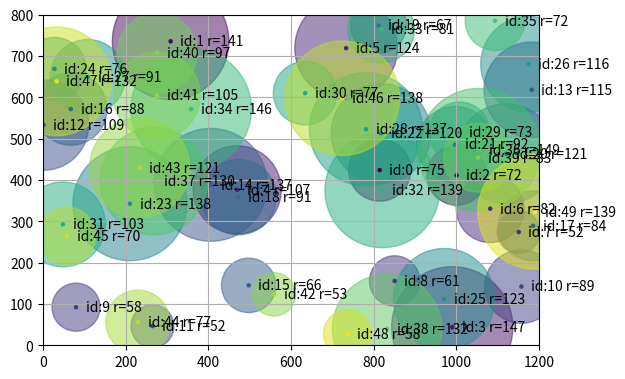

This chart was generated by the following Python code:
# Progetto Ricerca Operativa - n.46 "Sensor Network"
# Andrea Benini, Giacomo Bettini, Filippo Luppi
import sys
import random as rn
from matplotlib import pyplot as plt

max_x = 1200  # longitudine
max_y = 800  # latitudine


class Sensor:
    def __init__(self, an_id):
        self.id = an_id
        self.longitudine = rn.uniform(0, max_x)
        self.latitudine = rn.uniform(0, max_y)
        self.portata = rn.uniform(50, 150)
        self.send_rate = rn.randint(1, 10)
        self.send_rate_unit = "msg/s"


class Gateway:
    def __init__(self, an_id):
        self.id = an_id
        self.longitudine = 0
        self.latitudine = 0
        self.costo = rn.randint(100, 1000)
        self.capacita = rn.randint(50, 1000)
        self.capacita_elab_unit = "msg/s"


# class Progetto:
#    def __init__(self, num_sensori):
#        self.num_sensori = num_sensori


if __name__ == '__main__':
    num_sensori = 50
    color_map_name = "viridis"
    verbose = len(sys.argv) > 1 and "-v" in sys.argv
    quiet = len(sys.argv) > 1 and "-q" in sys.argv

    sensors = []
    gateways = []
    for i in range(num_sensori):
        sensors.append(Sensor(i))

    x = []
    y = []
    colors = []
    labels = []

    ax = plt.axes(xlim=(0, max_x), ylim=(0, max_y))
    for i in range(len(sensors)):
        x.append(sensors[i].longitudine)
        y.append(sensors[i].latitudine)

        radius = sensors[i].portata

        colors.append(sensors[i].id)

        if verbose:
            center = "center: x={} y={}".format(round(sensors[i].longitudine), round(sensors[i].latitudine))
            coords = "range: x={}-{} | y={}-{}".format(round(sensors[i].longitudine - radius),
                                                       round(sensors[i].longitudine + radius),
                                                       round(sensors[i].latitudine - radius),
                                                       round(sensors[i].latitudine + radius))
            labels.append("id={} r={}\n{}\n{}".format(sensors[i].id, round(radius), center, coords))
        elif quiet:
            labels.append("{}".format(sensors[i].id))
        else:
            labels.append("id:{} r={}".format(sensors[i].id, round(radius)))

        ax.add_artist(plt.Circle((sensors[i].longitudine, sensors[i].latitudine), radius,
                                 color=plt.cm.get_cmap(color_map_name).colors[i * round(256 / num_sensori)],
                                 fill=True, alpha=0.5))  # Disegna i "raggi" dei sensori

    ax.scatter(x, y, c=colors, s=5, cmap=color_map_name, alpha=1.0)  # Disegna i "centri" dei sensori

    for x_pos, y_pos, label in zip(x, y, labels):
        ax.annotate(label, xy=(x_pos, y_pos), xytext=(7, 0), textcoords='offset points',
                    ha='left', va='center')

    ax.set_aspect('equal', anchor="C")
    ax.set_xbound(lower=0.0, upper=max_x)
    ax.set_ybound(lower=0.0, upper=max_y)
    plt.grid()
    plt.show()
